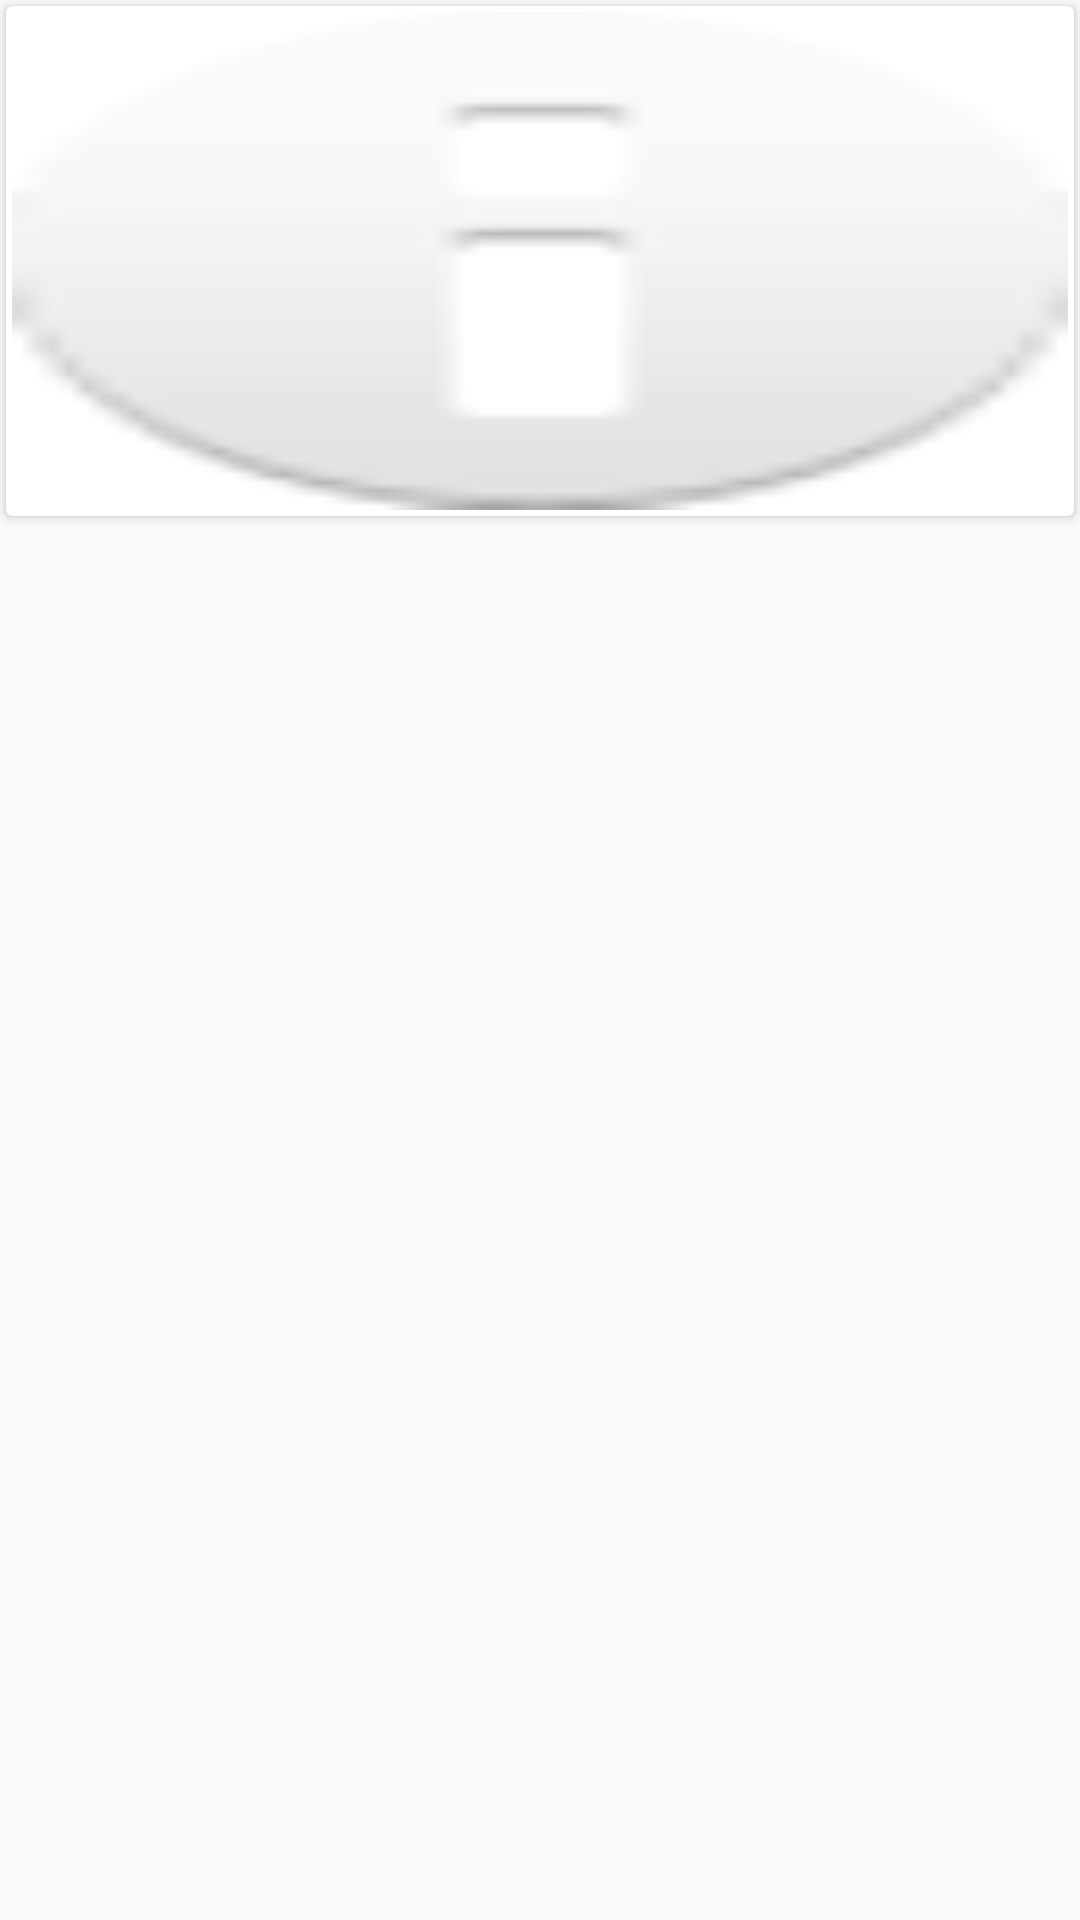

Reconstruct the res/layout file that produces this screen, plus the resources it refers to.
<!-- AndroidManifest.xml: application theme AppTheme.NoActionBar -->
<!-- res/layout/list_image_item.xml -->
<?xml version="1.0" encoding="utf-8"?>
<RelativeLayout
    xmlns:android="http://schemas.android.com/apk/res/android"
    android:layout_width="wrap_content"
    android:layout_height="wrap_content">

    <android.support.v7.widget.CardView
        android:layout_width="match_parent"
        android:layout_height="170dp"
        android:layout_margin="2dp">

        <ImageView
            android:id="@+id/img"
            android:layout_width="match_parent"
            android:layout_height="match_parent"
            android:layout_margin="2dp"
            android:scaleType="centerCrop"
            android:background="@android:drawable/ic_dialog_info"/>

    </android.support.v7.widget.CardView>

</RelativeLayout>
<!-- resources referenced by this layout -->
<resources>
  <style name="AppTheme.NoActionBar">
          <item name="windowActionBar">false</item>
          <item name="windowNoTitle">true</item>
      </style>
</resources>
